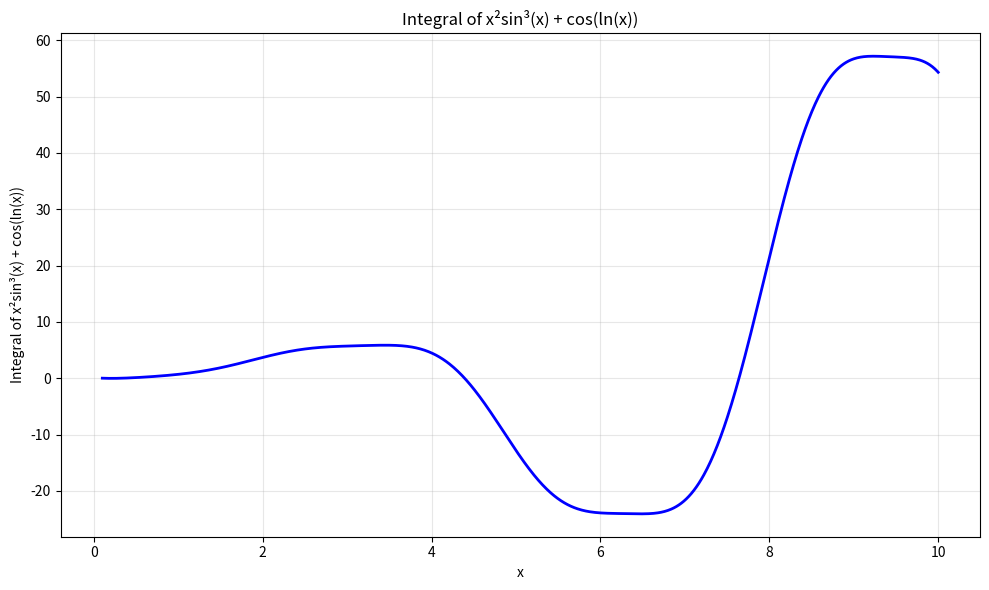

Source code (Python):
# Generated: 2026-04-09 14:03:15
# ============================================================

# Generated by: qwen3-coder:30b (Ollama)
# Date: 2026-04-09 14:03:15
# AutoCoder System - Automated Code Generation

import numpy as np
import matplotlib.pyplot as plt
from scipy.integrate import quad

# Define the function to integrate
def f(x):
    return x**2 * np.sin(x)**3 + np.cos(np.log(x))

# Define the integral function
def integral_func(a, b):
    result, _ = quad(f, a, b)
    return result

# Create x values for plotting
x = np.linspace(0.1, 10, 1000)

# Calculate the integral from 0.1 to x for each x value
integral_values = []
for xi in x:
    integral_values.append(integral_func(0.1, xi))

# Plot the integral
plt.figure(figsize=(10, 6))
plt.plot(x, integral_values, 'b-', linewidth=2)
plt.xlabel('x')
plt.ylabel('Integral of x²sin³(x) + cos(ln(x))')
plt.title('Integral of x²sin³(x) + cos(ln(x))')
plt.grid(True, alpha=0.3)
plt.tight_layout()
plt.show()

# Print first 10 values to verify execution
print("First 10 integral values:")
for i in range(10):
    print(f"x={x[i]:.2f}, integral={integral_values[i]:.4f}")
